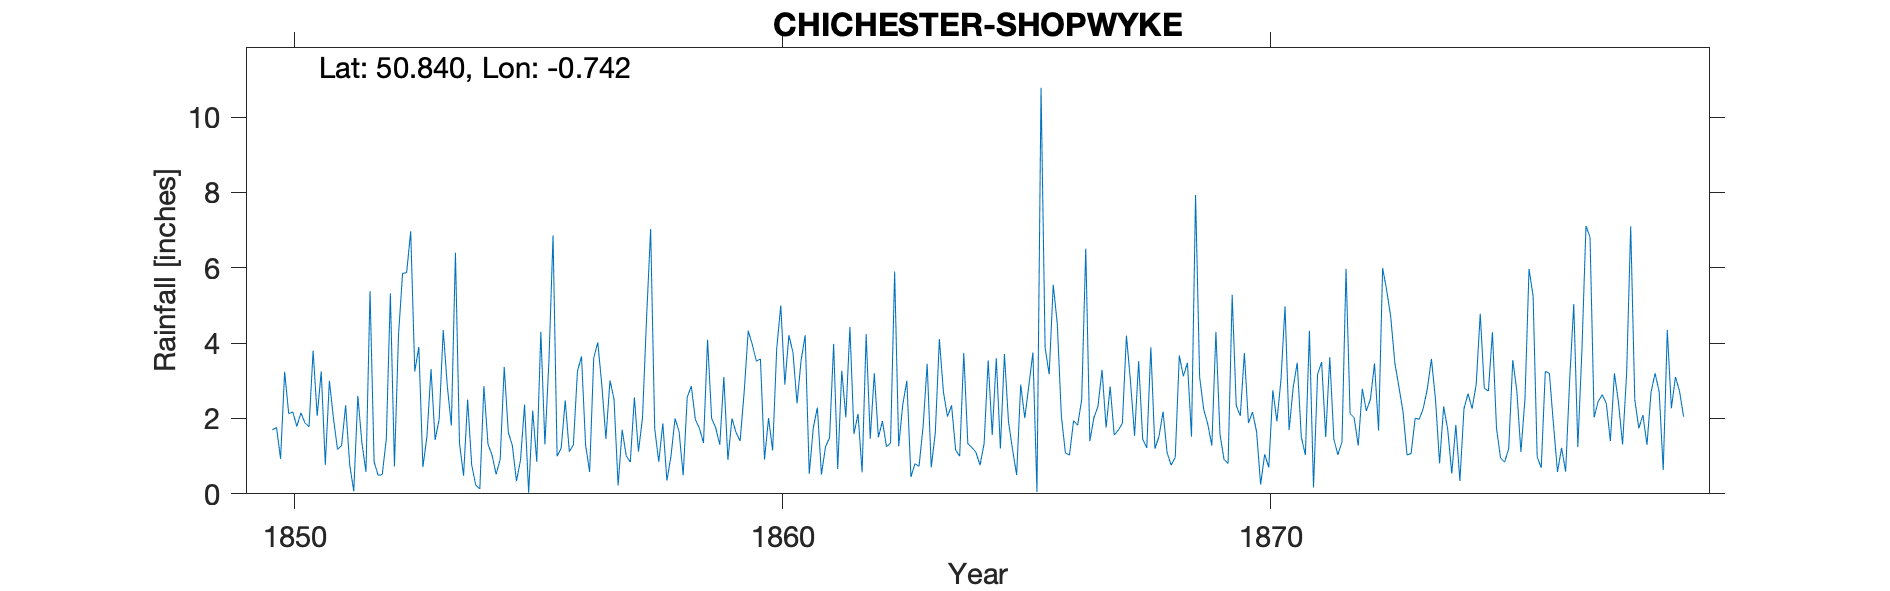

The table this chart was drawn from, first rows:
CHICHESTER-SHOPWYKE, , , , , , , , , , , , , , , , , , , , , , , 
Grid ref, SU887053, Long, -0.7416, Lat, 50.84, Elevation, 61, ft, , , , , , , , , , , , , , , 
Station no, RR1282, , , , , , , , , , , , , , , , , , , , , , 
, 1850, 1851, 1852, 1853, 1854, 1855, 1856, 1857, 1858, 1859, 1860, 1861, 1862, 1863, 1864, 1865, 1866, 1867, 1868, 1869, 1870, 1871, 1872
January, 1.7, 3.25, 5.38, 3.9, 2.5, 0.34, 2.48, 2.51, 1.87, 2, 3.58, 0.53, 2.12, 3, 1.16, 3.71, 5.55, 3.29, 3.89, 3.1, 1.88, 3.48, 5.97
February, 1.76, 0.77, 0.85, 0.71, 0.76, 0.89, 1.12, 0.22, 0.35, 1.75, 0.91, 1.75, 0.57, 0.45, 1, 1.91, 4.51, 1.76, 1.2, 2.24, 2.17, 1.51, 2.13
March, 0.93, 3, 0.49, 1.53, 0.23, 2.37, 1.3, 1.7, 1, 1.3, 2.01, 2.29, 4.24, 0.8, 3.74, 1.17, 2.06, 2.85, 1.52, 1.85, 1.65, 1.03, 2.02
April, 3.24, 2.01, 0.51, 3.31, 0.13, 0.03, 3.25, 1.01, 2, 3.1, 1.15, 0.51, 1.46, 0.73, 1.33, 0.5, 1.08, 1.56, 2.18, 1.28, 0.25, 4.33, 1.28
May, 2.13, 1.18, 1.45, 1.43, 2.86, 2.21, 3.65, 0.84, 1.65, 0.9, 3.85, 1.25, 3.2, 1.79, 1.23, 2.9, 1.03, 1.69, 1.09, 4.3, 1.05, 0.17, 2.79
June, 2.17, 1.28, 5.32, 1.98, 1.32, 0.85, 1.3, 2.56, 0.49, 2, 5, 1.49, 1.5, 3.45, 1.1, 2.01, 1.94, 1.87, 0.76, 1.58, 0.7, 3.17, 2.2
July, 1.79, 2.35, 0.73, 4.35, 1.03, 4.3, 0.58, 1.12, 2.56, 1.63, 2.9, 3.98, 1.93, 0.7, 0.76, 2.87, 1.82, 4.2, 0.97, 0.91, 2.75, 3.5, 2.51
August, 2.15, 0.77, 4.21, 2.86, 0.52, 1.31, 3.6, 2.02, 2.86, 1.4, 4.21, 0.66, 1.25, 1.62, 1.33, 3.75, 2.5, 2.98, 3.67, 0.81, 1.92, 1.51, 3.46
September, 1.88, 0.07, 5.85, 1.81, 0.91, 3.55, 4.02, 4.67, 1.97, 2.7, 3.75, 3.27, 1.35, 4.11, 3.54, 0.05, 6.51, 1.54, 3.12, 5.28, 3.03, 3.63, 1.68
October, 1.78, 2.6, 5.87, 6.4, 3.37, 6.86, 2.88, 7.03, 1.74, 4.33, 2.4, 2.03, 5.9, 2.7, 1.56, 10.78, 1.4, 3.52, 3.48, 2.34, 4.98, 1.45, 5.99
November, 3.8, 1.35, 6.97, 1.34, 1.63, 1, 1.46, 1.73, 1.35, 3.96, 3.54, 4.43, 1.26, 2.05, 3.6, 3.88, 2.02, 1.45, 1.52, 2.07, 1.69, 1.04, 5.4
December, 2.07, 0.58, 3.25, 0.48, 1.28, 1.21, 3.01, 0.85, 4.09, 3.52, 4.21, 1.59, 2.37, 2.35, 1.2, 3.17, 2.32, 1.22, 7.93, 3.74, 2.82, 1.37, 4.69
Total, 25.4, 19.21, 40.88, 30.1, 16.54, 24.92, 28.65, 26.26, 21.93, 28.59, 37.51, 23.78, 27.15, 23.75, 21.55, 36.7, 32.74, 27.93, 31.33, 29.5, 24.89, 26.19, 40.12
IDR 1866 July, , , , , , , , , , , , , , , , , , , , , , , 
